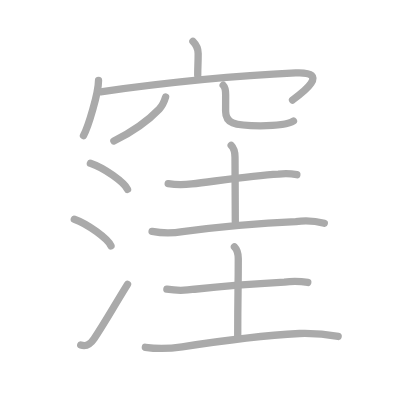
t = 0.00 s
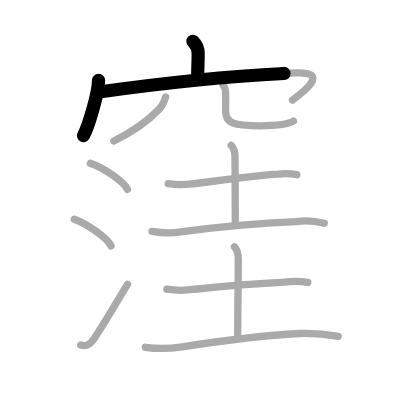
t = 2.75 s
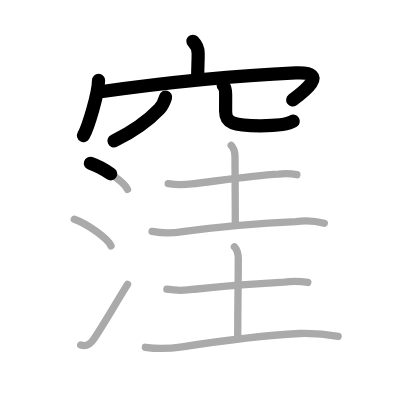
t = 5.50 s
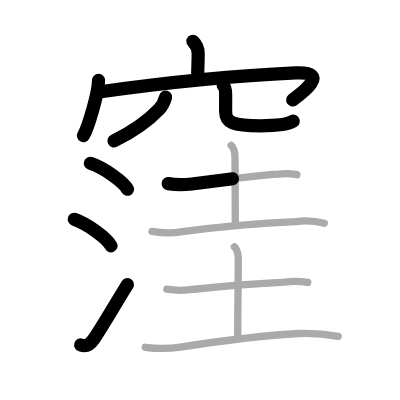
t = 8.50 s
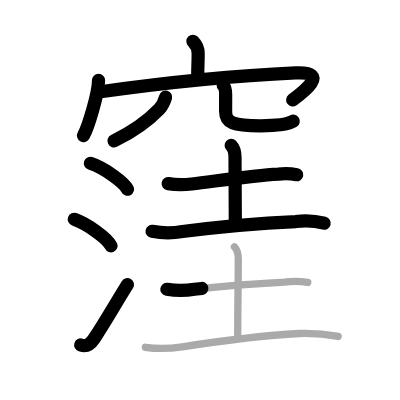
t = 11.25 s
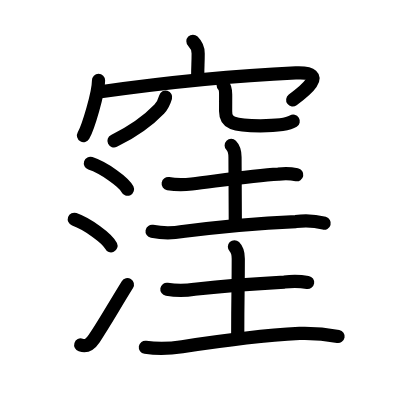
t = 14.00 s

The animated SVG that drew these frames (rendered in a browser with its animation timeline set to each time). Animation: 14 SMIL elements (animate=14); one cycle of 14.00 s.

<?xml version="1.0" standalone="no"?>
<!DOCTYPE svg PUBLIC "-//W3C//DTD SVG 1.1//EN"   "http://www.w3.org/Graphics/SVG/1.1/DTD/svg11.dtd">
<svg width="400px" height="400px"  version="1.1" xmlns="http://www.w3.org/2000/svg">
  <defs>
    <marker id="Triangle" viewBox="0 0 10 10" refX="0" refY="5" markerUnits="strokeWidth" markerWidth="3" style="stroke-opacity:0%;fill:#aaaaaa;" markerHeight="2" orient="auto">
      <path d="M 0 0 L 10 5 L 0 10 z" />
    </marker>
    
    <marker id="Arrow" viewBox="0 0 10 10" refX="5" refY="5" markerUnits="strokeWidth" markerWidth="1.8" style="stroke-opacity:0%;fill:#770000;" markerHeight="2" orient="auto">
      <path d="M 0 4 L 6 4 L 4 1 L 10 5 L 4 9 L 6 6 L 0 6 z" />
        <circle cx="5" cy="5" r="5" />
      </marker>
    
    <marker id="TriangleRed" viewBox="0 0 10 10" refX="0" refY="5" markerUnits="strokeWidth" markerWidth="3" style="stroke-opacity:0%;fill:#CC0000;" markerHeight="2" orient="auto">
      <path d="M 0 0 L 10 5 L 0 10 z" />
    </marker>
    
    <marker id="ArrowRed" viewBox="0 0 10 10" refX="5" refY="5" markerUnits="strokeWidth" markerWidth="1.8" style="stroke-opacity:0%;fill:#CC0000;" markerHeight="2" orient="auto">
      <path d="M 0 4 L 6 4 L 4 1 L 10 5 L 4 9 L 6 6 L 0 6 z" />
        <circle cx="5" cy="5" r="5" />
      </marker>
    
  </defs>
  
  <path style="fill:#ffffff; fill-opacity:100%; fill-rule:evenodd; stroke-width:0;" d="M 0 0 L 400px 0 L 400px 400px L 0 400px L 0 0" />

  <g transform="scale(3.6697247706422 3.6697247706422)">
<path style="fill:none; fill-opacity:0%; fill-rule:evenodd; stroke:#aaaaaa; stroke-opacity:100%; stroke-width: 1.5pt; stroke-linejoin:round; stroke-linecap:round;" d="M52.57 11.25C53.72 12.4 54 13.5 54 14.55c0 2.89-0.12 3.31-0.12 5.95"></path>
<path style="fill:none; fill-opacity:0%; fill-rule:evenodd; stroke:#aaaaaa; stroke-opacity:100%; stroke-width: 1.5pt; stroke-linejoin:round; stroke-linecap:round;" d="M26.85 21.93c0 3.4-2.82 12.75-4.1 15.02"></path>
<path style="fill:none; fill-opacity:0%; fill-rule:evenodd; stroke:#aaaaaa; stroke-opacity:100%; stroke-width: 1.5pt; stroke-linejoin:round; stroke-linecap:round;" d="M27.43 25.01c18.87-2.65 36.07-4.38 53.16-5.14c9.78-0.43 1.57 5.58-0.87 7.38"></path>
<path style="fill:none; fill-opacity:0%; fill-rule:evenodd; stroke:#aaaaaa; stroke-opacity:100%; stroke-width: 1.5pt; stroke-linejoin:round; stroke-linecap:round;" d="M45.13 26.45c-0.36 1.23-0.88 2.38-1.74 3.28c-2.89 3.02-6.36 5.72-12.36 8.69"></path>
<path style="fill:none; fill-opacity:0%; fill-rule:evenodd; stroke:#aaaaaa; stroke-opacity:100%; stroke-width: 1.5pt; stroke-linejoin:round; stroke-linecap:round;" d="M60.82 23.23c0.73 0.73 0.67 1.77 0.67 2.84c0 1.47-0.01 2.54-0.01 4.23c0 3.21 2.02 3.98 9.5 3.98c4.5 0 7.65-0.4 8.99-1.29"></path>
<path style="fill:none; fill-opacity:0%; fill-rule:evenodd; stroke:#aaaaaa; stroke-opacity:100%; stroke-width: 1.5pt; stroke-linejoin:round; stroke-linecap:round;" d="M24.63 44.5c3.75 1.25 9.18 5.15 10.12 7.09"></path>
<path style="fill:none; fill-opacity:0%; fill-rule:evenodd; stroke:#aaaaaa; stroke-opacity:100%; stroke-width: 1.5pt; stroke-linejoin:round; stroke-linecap:round;" d="M20.25 59.75c3.62 1.28 9.09 5.26 10 7.25"></path>
<path style="fill:none; fill-opacity:0%; fill-rule:evenodd; stroke:#aaaaaa; stroke-opacity:100%; stroke-width: 1.5pt; stroke-linejoin:round; stroke-linecap:round;" d="M22 94c1.62 0.52 2.64-0.19 3.68-1.76c3.03-4.57 4.82-7.86 9.07-14.74"></path>
<path style="fill:none; fill-opacity:0%; fill-rule:evenodd; stroke:#aaaaaa; stroke-opacity:100%; stroke-width: 1.5pt; stroke-linejoin:round; stroke-linecap:round;" d="M45.83 50.04c2.13 0.36 4.26 0.35 6.42 0.09c7.4-0.89 16.55-2.28 23.62-2.67c1.68-0.21 3.36-0.16 5.02 0.15"></path>
<path style="fill:none; fill-opacity:0%; fill-rule:evenodd; stroke:#aaaaaa; stroke-opacity:100%; stroke-width: 1.5pt; stroke-linejoin:round; stroke-linecap:round;" d="M63 39.62c0.88 0.88 1.04 2.01 1.04 3.23c0 8.78 0.08 5.92 0.08 17.53"></path>
<path style="fill:none; fill-opacity:0%; fill-rule:evenodd; stroke:#aaaaaa; stroke-opacity:100%; stroke-width: 1.5pt; stroke-linejoin:round; stroke-linecap:round;" d="M41.44 63.04c2.77 0.51 5.54 0.53 8.31 0.05c11.6-1.52 21.17-2.3 30.88-2.72c2.61-0.37 5.19-0.22 7.74 0.47"></path>
<path style="fill:none; fill-opacity:0%; fill-rule:evenodd; stroke:#aaaaaa; stroke-opacity:100%; stroke-width: 1.5pt; stroke-linejoin:round; stroke-linecap:round;" d="M45.47 78.82c2.5 0.4 5.02 0.4 7.54 0c7.6-0.84 17.05-1.56 24.49-1.96c2.14-0.28 4.26-0.25 6.37 0.11"></path>
<path style="fill:none; fill-opacity:0%; fill-rule:evenodd; stroke:#aaaaaa; stroke-opacity:100%; stroke-width: 1.5pt; stroke-linejoin:round; stroke-linecap:round;" d="M63.88 67.25c0.75 0.75 1.05 1.87 1.05 3.23c0 8.78-0.15 9.44-0.15 21.04"></path>
<path style="fill:none; fill-opacity:0%; fill-rule:evenodd; stroke:#aaaaaa; stroke-opacity:100%; stroke-width: 1.5pt; stroke-linejoin:round; stroke-linecap:round;" d="M39.61 94.63c3.33 0.51 6.02 0.49 10.03-0.13c11.48-1.77 20.61-3.01 31.99-3.63c3.54-0.1 7.05 0.17 10.52 0.81"></path>

<path style="fill:none; fill-opacity:0%; fill-rule:evenodd; stroke:#000000; stroke-opacity:100%; stroke-width: 2.7pt; stroke-linejoin:round; stroke-linecap:round;" d="M52.57 11.25C53.72 12.4 54 13.5 54 14.55c0 2.89-0.12 3.31-0.12 5.95" pathLength="100" stroke-dashoffset="100" stroke-dasharray="100 105"><animate id="dashAnim1" attributeName="stroke-dashoffset" from="100" to="0" dur="1s" calcMode="linear" fill="freeze"/></path>
<path style="fill:none; fill-opacity:0%; fill-rule:evenodd; stroke:#000000; stroke-opacity:100%; stroke-width: 2.7pt; stroke-linejoin:round; stroke-linecap:round;" d="M26.85 21.93c0 3.4-2.82 12.75-4.1 15.02" pathLength="100" stroke-dashoffset="100" stroke-dasharray="100 105"><animate id="dashAnim2" attributeName="stroke-dashoffset" from="100" to="0" dur="1s" calcMode="linear" begin="dashAnim1.end" fill="freeze"/></path>
<path style="fill:none; fill-opacity:0%; fill-rule:evenodd; stroke:#000000; stroke-opacity:100%; stroke-width: 2.7pt; stroke-linejoin:round; stroke-linecap:round;" d="M27.43 25.01c18.87-2.65 36.07-4.38 53.16-5.14c9.78-0.43 1.57 5.58-0.87 7.38" pathLength="100" stroke-dashoffset="100" stroke-dasharray="100 105"><animate id="dashAnim3" attributeName="stroke-dashoffset" from="100" to="0" dur="1s" calcMode="linear" begin="dashAnim2.end" fill="freeze"/></path>
<path style="fill:none; fill-opacity:0%; fill-rule:evenodd; stroke:#000000; stroke-opacity:100%; stroke-width: 2.7pt; stroke-linejoin:round; stroke-linecap:round;" d="M45.13 26.45c-0.36 1.23-0.88 2.38-1.74 3.28c-2.89 3.02-6.36 5.72-12.36 8.69" pathLength="100" stroke-dashoffset="100" stroke-dasharray="100 105"><animate id="dashAnim4" attributeName="stroke-dashoffset" from="100" to="0" dur="1s" calcMode="linear" begin="dashAnim3.end" fill="freeze"/></path>
<path style="fill:none; fill-opacity:0%; fill-rule:evenodd; stroke:#000000; stroke-opacity:100%; stroke-width: 2.7pt; stroke-linejoin:round; stroke-linecap:round;" d="M60.82 23.23c0.73 0.73 0.67 1.77 0.67 2.84c0 1.47-0.01 2.54-0.01 4.23c0 3.21 2.02 3.98 9.5 3.98c4.5 0 7.65-0.4 8.99-1.29" pathLength="100" stroke-dashoffset="100" stroke-dasharray="100 105"><animate id="dashAnim5" attributeName="stroke-dashoffset" from="100" to="0" dur="1s" calcMode="linear" begin="dashAnim4.end" fill="freeze"/></path>
<path style="fill:none; fill-opacity:0%; fill-rule:evenodd; stroke:#000000; stroke-opacity:100%; stroke-width: 2.7pt; stroke-linejoin:round; stroke-linecap:round;" d="M24.63 44.5c3.75 1.25 9.18 5.15 10.12 7.09" pathLength="100" stroke-dashoffset="100" stroke-dasharray="100 105"><animate id="dashAnim6" attributeName="stroke-dashoffset" from="100" to="0" dur="1s" calcMode="linear" begin="dashAnim5.end" fill="freeze"/></path>
<path style="fill:none; fill-opacity:0%; fill-rule:evenodd; stroke:#000000; stroke-opacity:100%; stroke-width: 2.7pt; stroke-linejoin:round; stroke-linecap:round;" d="M20.25 59.75c3.62 1.28 9.09 5.26 10 7.25" pathLength="100" stroke-dashoffset="100" stroke-dasharray="100 105"><animate id="dashAnim7" attributeName="stroke-dashoffset" from="100" to="0" dur="1s" calcMode="linear" begin="dashAnim6.end" fill="freeze"/></path>
<path style="fill:none; fill-opacity:0%; fill-rule:evenodd; stroke:#000000; stroke-opacity:100%; stroke-width: 2.7pt; stroke-linejoin:round; stroke-linecap:round;" d="M22 94c1.62 0.52 2.64-0.19 3.68-1.76c3.03-4.57 4.82-7.86 9.07-14.74" pathLength="100" stroke-dashoffset="100" stroke-dasharray="100 105"><animate id="dashAnim8" attributeName="stroke-dashoffset" from="100" to="0" dur="1s" calcMode="linear" begin="dashAnim7.end" fill="freeze"/></path>
<path style="fill:none; fill-opacity:0%; fill-rule:evenodd; stroke:#000000; stroke-opacity:100%; stroke-width: 2.7pt; stroke-linejoin:round; stroke-linecap:round;" d="M45.83 50.04c2.13 0.36 4.26 0.35 6.42 0.09c7.4-0.89 16.55-2.28 23.62-2.67c1.68-0.21 3.36-0.16 5.02 0.15" pathLength="100" stroke-dashoffset="100" stroke-dasharray="100 105"><animate id="dashAnim9" attributeName="stroke-dashoffset" from="100" to="0" dur="1s" calcMode="linear" begin="dashAnim8.end" fill="freeze"/></path>
<path style="fill:none; fill-opacity:0%; fill-rule:evenodd; stroke:#000000; stroke-opacity:100%; stroke-width: 2.7pt; stroke-linejoin:round; stroke-linecap:round;" d="M63 39.62c0.88 0.88 1.04 2.01 1.04 3.23c0 8.78 0.08 5.92 0.08 17.53" pathLength="100" stroke-dashoffset="100" stroke-dasharray="100 105"><animate id="dashAnim10" attributeName="stroke-dashoffset" from="100" to="0" dur="1s" calcMode="linear" begin="dashAnim9.end" fill="freeze"/></path>
<path style="fill:none; fill-opacity:0%; fill-rule:evenodd; stroke:#000000; stroke-opacity:100%; stroke-width: 2.7pt; stroke-linejoin:round; stroke-linecap:round;" d="M41.44 63.04c2.77 0.51 5.54 0.53 8.31 0.05c11.6-1.52 21.17-2.3 30.88-2.72c2.61-0.37 5.19-0.22 7.74 0.47" pathLength="100" stroke-dashoffset="100" stroke-dasharray="100 105"><animate id="dashAnim11" attributeName="stroke-dashoffset" from="100" to="0" dur="1s" calcMode="linear" begin="dashAnim10.end" fill="freeze"/></path>
<path style="fill:none; fill-opacity:0%; fill-rule:evenodd; stroke:#000000; stroke-opacity:100%; stroke-width: 2.7pt; stroke-linejoin:round; stroke-linecap:round;" d="M45.47 78.82c2.5 0.4 5.02 0.4 7.54 0c7.6-0.84 17.05-1.56 24.49-1.96c2.14-0.28 4.26-0.25 6.37 0.11" pathLength="100" stroke-dashoffset="100" stroke-dasharray="100 105"><animate id="dashAnim12" attributeName="stroke-dashoffset" from="100" to="0" dur="1s" calcMode="linear" begin="dashAnim11.end" fill="freeze"/></path>
<path style="fill:none; fill-opacity:0%; fill-rule:evenodd; stroke:#000000; stroke-opacity:100%; stroke-width: 2.7pt; stroke-linejoin:round; stroke-linecap:round;" d="M63.88 67.25c0.75 0.75 1.05 1.87 1.05 3.23c0 8.78-0.15 9.44-0.15 21.04" pathLength="100" stroke-dashoffset="100" stroke-dasharray="100 105"><animate id="dashAnim13" attributeName="stroke-dashoffset" from="100" to="0" dur="1s" calcMode="linear" begin="dashAnim12.end" fill="freeze"/></path>
<path style="fill:none; fill-opacity:0%; fill-rule:evenodd; stroke:#000000; stroke-opacity:100%; stroke-width: 2.7pt; stroke-linejoin:round; stroke-linecap:round;" d="M39.61 94.63c3.33 0.51 6.02 0.49 10.03-0.13c11.48-1.77 20.61-3.01 31.99-3.63c3.54-0.1 7.05 0.17 10.52 0.81" pathLength="100" stroke-dashoffset="100" stroke-dasharray="100 105"><animate id="dashAnim14" attributeName="stroke-dashoffset" from="100" to="0" dur="1s" calcMode="linear" begin="dashAnim13.end" fill="freeze"/></path>

</g>

</svg>  
          
